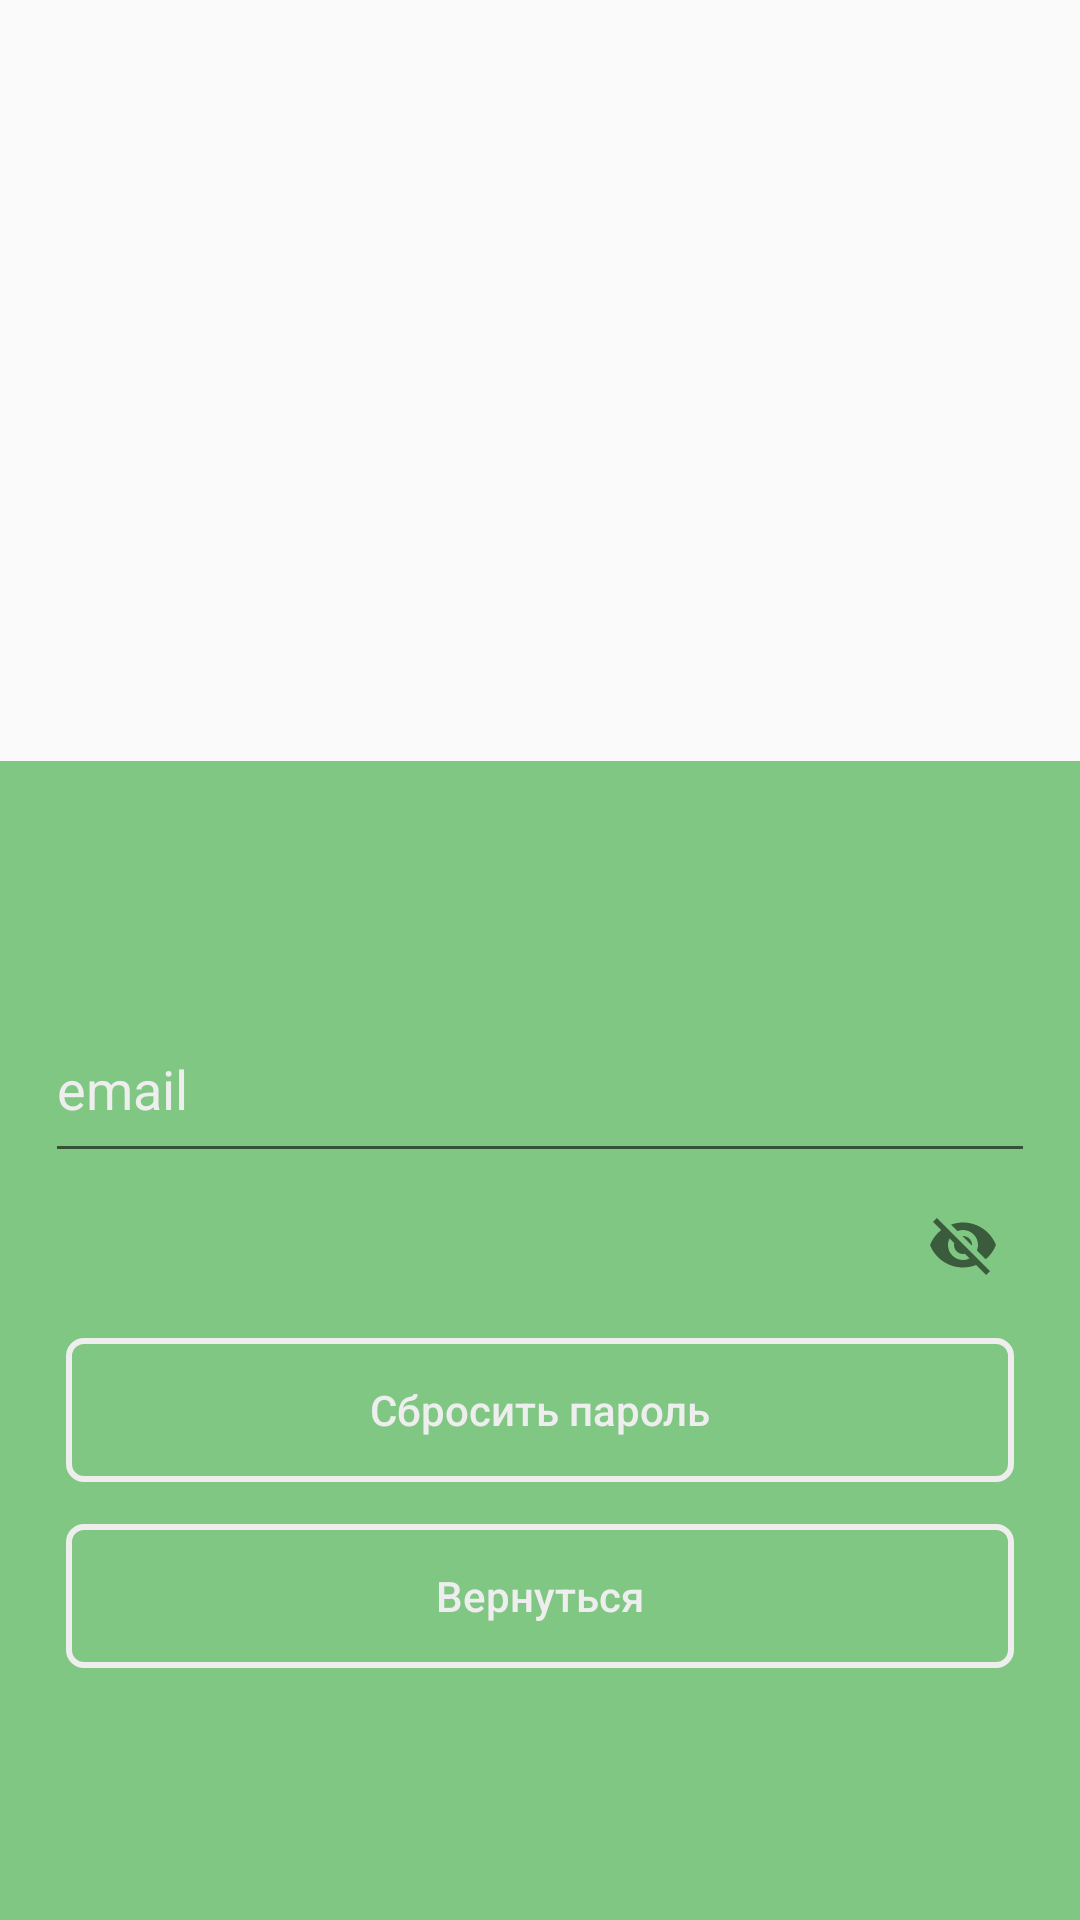

Here is an Android app screen rendered from its layout file. Give the layout XML and the strings, colors and styles it references.
<!-- AndroidManifest.xml: application theme AppTheme -->
<!-- res/layout/activity_reset_pass.xml -->
<?xml version="1.0" encoding="utf-8"?>
<LinearLayout xmlns:android="http://schemas.android.com/apk/res/android"
    xmlns:app="http://schemas.android.com/apk/res-auto"
    xmlns:tools="http://schemas.android.com/tools"
    android:layout_width="match_parent"
    android:layout_height="match_parent"
    android:orientation="vertical"
    tools:context=".ResetPassActivity">

    <RelativeLayout
        android:layout_width="match_parent"
        android:layout_height="wrap_content"
        android:layout_weight="1">

        <ImageView
            android:layout_width="85dp"
            android:layout_height="100dp"
            android:layout_centerHorizontal="true"
            android:layout_centerVertical="true"
            android:background="@drawable/app_logo"
            android:contentDescription="TODO" />

    </RelativeLayout>


    <RelativeLayout
        android:layout_width="match_parent"
        android:layout_height="wrap_content"
        android:layout_weight="1"
        android:background="@color/priority_normal">

        <LinearLayout
            android:layout_width="match_parent"
            android:layout_height="wrap_content"
            android:layout_centerVertical="true"
            android:orientation="vertical"
            android:paddingLeft="15dp"
            android:paddingRight="15dp">


            <com.google.android.material.textfield.TextInputLayout

                android:layout_width="match_parent"
                android:layout_height="wrap_content"
                android:fontFamily="sans-serif"
                android:textColorHint="@color/gray_200"
                android:focusable="true"
                android:focusableInTouchMode="true">

                <com.google.android.material.textfield.TextInputEditText
                    android:id="@+id/editTextEmail"
                    android:layout_width="match_parent"
                    android:layout_height="wrap_content"
                    android:autofillHints=""
                    android:hint="@string/email"
                    android:inputType="textEmailAddress"
                    android:paddingBottom="15dp" />

            </com.google.android.material.textfield.TextInputLayout>

            <com.google.android.material.textfield.TextInputLayout

                android:layout_width="match_parent"
                android:layout_height="wrap_content"
                android:fontFamily="sans-serif"
                android:textColorHint="@color/gray_200"
                app:passwordToggleEnabled="true">



            </com.google.android.material.textfield.TextInputLayout>

            <Button
                android:id="@+id/buttonReset"
                android:layout_width="match_parent"
                android:layout_height="wrap_content"
                android:layout_gravity="center"
                android:layout_margin="7dp"
                android:background="@drawable/rounded_button_transparent"
                android:elevation="4dp"
                android:text="@string/reset_pass"
                android:textAllCaps="false"
                android:textColor="@color/gray_200" />


            <Button
                android:id="@+id/textViewBack"
                android:layout_width="match_parent"
                android:layout_height="wrap_content"
                android:layout_gravity="center"
                android:layout_margin="7dp"
                android:background="@drawable/rounded_button_transparent"
                android:elevation="4dp"
                android:text="@string/go_back"
                android:textAllCaps="false"
                android:textColor="@color/gray_200" />




        </LinearLayout>

        <ProgressBar
            android:id="@+id/progressbar"
            android:layout_width="wrap_content"
            android:layout_height="wrap_content"
            android:layout_centerHorizontal="true"
            android:layout_centerVertical="true"
            android:visibility="gone" />
    </RelativeLayout>


</LinearLayout>
<!-- resources referenced by this layout -->
<resources>
  <color name="gray_200">#EEEEEE</color>
  <color name="priority_normal">#81C784</color>
  <!-- drawable rounded_button_transparent (drawable) -->
  <?xml version="1.0" encoding="utf-8"?>
  <shape xmlns:android="http://schemas.android.com/apk/res/android"
      android:shape="rectangle">
  
      <corners android:radius="5dp" />
  
      <stroke
          android:width="2dp"
          android:color="@color/gray_200" />
  </shape>
  <string name="email">email</string>
  <string name="go_back">Вернуться</string>
  <string name="reset_pass">Сбросить пароль</string>
  <style name="AppTheme" parent="Theme.AppCompat.Light.NoActionBar">
          
          <item name="colorPrimary">@color/colorPrimary</item>
          <item name="colorPrimaryDark">@color/colorPrimaryDark</item>
          <item name="colorAccent">@color/colorAccent</item>
          <item name="actionOverflowButtonStyle">@style/ActionButtonOverflow</item>
      </style>
  <color name="colorPrimary">#3F51B5</color>
  <color name="colorPrimaryDark">#81C784</color>
  <color name="colorAccent">#FF4081</color>
  <style name="ActionButtonOverflow" parent="android:style/Widget.Holo.Light.ActionButton.Overflow">
          <item name="android:src">@drawable/ic_more_vert_white_24dp</item>
      </style>
</resources>
